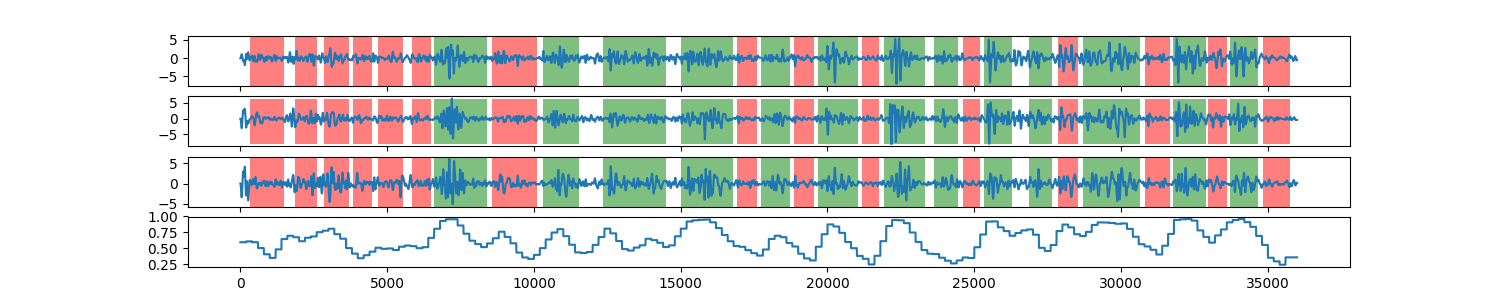

The data file committed next to this chart (first rows):
0, 0.595144912107
1, 0.5951
2, 0.5951
3, 0.5951
4, 0.5951
5, 0.5951
6, 0.5951
7, 0.5951
8, 0.5951
9, 0.5951
10, 0.5951
11, 0.5951
12, 0.5951
13, 0.5951
14, 0.5951
15, 0.5951
16, 0.5951
17, 0.5951
18, 0.5951
19, 0.5951
20, 0.5951
21, 0.5951
22, 0.5951
23, 0.5951
24, 0.5951
25, 0.5951
26, 0.5951
27, 0.5951
28, 0.5951
29, 0.5951
30, 0.5951
31, 0.5951
32, 0.5951
33, 0.5951
34, 0.5951
35, 0.5951
36, 0.5951
37, 0.5951
38, 0.5951
39, 0.5951
40, 0.5951
41, 0.5951
42, 0.5951
43, 0.5951
44, 0.5951
45, 0.5951
46, 0.5951
47, 0.5951
48, 0.5951
49, 0.5951
50, 0.5951
51, 0.5951
52, 0.5951
53, 0.5951
54, 0.5951
55, 0.5951
56, 0.5951
57, 0.5951
58, 0.5951
59, 0.5951
60, 0.5951
... 35,938 more rows
